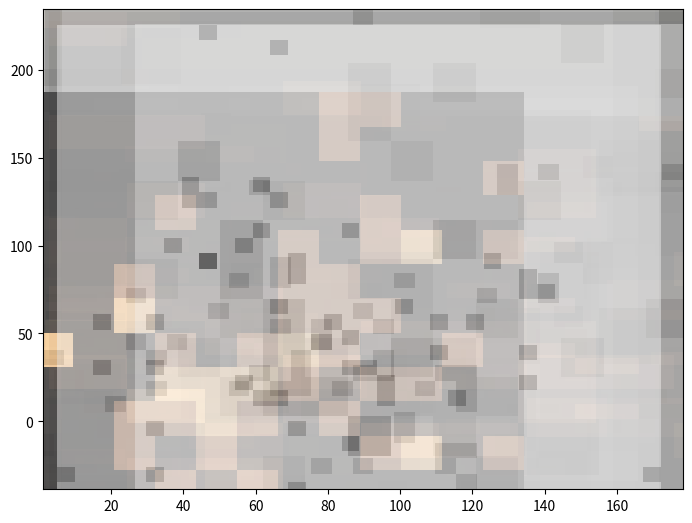

This chart was generated by the following Python code:
import matplotlib.pyplot as plt
import numpy as np


def run_1():
    colors = [
        # 'viridis',
        # 'plasma',
        # 'inferno',
        # 'magma',
        # 'cividis'
        'Greys',
        # 'Purples',
        # 'Blues',
        # 'PuBu',
        # 'twilight',
        'copper',
        # 'RdYlBu',
        # 'PuOr',
        # 'tab20c'
    ]

    fig = plt.figure(constrained_layout=False, frameon=False)
    ax = fig.add_axes([0, 0, 1, 1])
    ax.set_facecolor((0.7, 0.7, 0.68))
    for i in range(50):
        x = np.random.exponential(i, 50)
        x = np.random.normal(x, 40, 50)
        if np.random.random() > 0.5:
            y = np.random.exponential(2 * i, 50)
        else:
            y = np.random.normal(80, 40, 50)
        ax.hist2d(y, x,
                  # alpha=np.random.uniform(0.2, 0.5),
                  alpha=np.random.beta(2, 5),
                  cmap=np.random.choice(colors), bins=np.random.randint(10, 40))
    plt.show()


if __name__ == '__main__':
    run_1()
